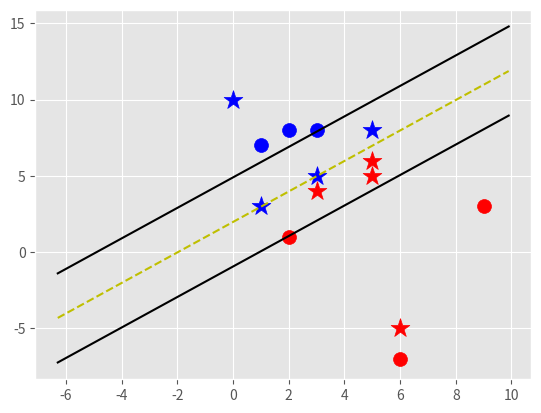

Python code for this plot:
import matplotlib.pyplot as plt
from matplotlib import style
import numpy as np

style.use('ggplot')


class Support_Vector_Machine:
    def __init__(self, visualization=True):
        self.visualization = visualization
        self.colors = {1: 'r', -1: 'b'}
        if self.visualization:
            self.fig = plt.figure()
            self.ax = self.fig.add_subplot(1, 1, 1)

    # train
    def fit(self, data):
        self.data = data
        # { ||w||: [w,b] }
        opt_dict = {}

        transforms = [[1, 1],
                      [-1, 1],
                      [-1, -1],
                      [1, -1]]

        all_data = []
        for yi in self.data:
            for featureset in self.data[yi]:
                for feature in featureset:
                    all_data.append(feature)

        self.max_feature_value = max(all_data)
        self.min_feature_value = min(all_data)
        all_data = None

        # support vectors yi(xi.w+b) = 1

        step_sizes = [self.max_feature_value * 0.1,
                      self.max_feature_value * 0.01,
                      # point of expense:
                      self.max_feature_value * 0.001,
                      ]

        # extremely expensive
        b_range_multiple = 2
        # we dont need to take as small of steps
        # with b as we do w
        b_multiple = 5
        latest_optimum = self.max_feature_value * 10

        for step in step_sizes:
            w = np.array([latest_optimum, latest_optimum])
            # we can do this because convex
            optimized = False
            while not optimized:
                for b in np.arange(-1 * (self.max_feature_value * b_range_multiple),
                                   self.max_feature_value * b_range_multiple,
                                   step * b_multiple):
                    for transformation in transforms:
                        w_t = w * transformation
                        found_option = True
                        # weakest link in the SVM fundamentally
                        # SMO attempts to fix this a bit
                        # yi(xi.w+b) >= 1
                        #
                        # #### add a break here later..
                        for i in self.data:
                            for xi in self.data[i]:
                                yi = i
                                if not yi * (np.dot(w_t, xi) + b) >= 1:
                                    found_option = False
                                    # print(xi,':',yi*(np.dot(w_t,xi)+b))

                        if found_option:
                            opt_dict[np.linalg.norm(w_t)] = [w_t, b]

                if w[0] < 0:
                    optimized = True
                    print('Optimized a step.')
                else:
                    w = w - step

            norms = sorted([n for n in opt_dict])
            # ||w|| : [w,b]
            opt_choice = opt_dict[norms[0]]
            self.w = opt_choice[0]
            self.b = opt_choice[1]
            latest_optimum = opt_choice[0][0] + step * 2

        for i in self.data:
            for xi in self.data[i]:
                yi = i
                print(xi, ':', yi * (np.dot(self.w, xi) + self.b))

    def predict(self, features):
        # sign( x.w+b )
        classification = np.sign(np.dot(np.array(features), self.w) + self.b)
        if classification != 0 and self.visualization:
            self.ax.scatter(features[0], features[1], s=200, marker='*', c=self.colors[classification])
        return classification

    def visualize(self):
        [[self.ax.scatter(x[0], x[1], s=100, color=self.colors[i]) for x in data_dict[i]] for i in data_dict]

        # hyperplane = x.w+b
        # v = x.w+b
        # psv = 1
        # nsv = -1
        # dec = 0
        def hyperplane(x, w, b, v):
            return (-w[0] * x - b + v) / w[1]

        datarange = (self.min_feature_value * 0.9, self.max_feature_value * 1.1)
        hyp_x_min = datarange[0]
        hyp_x_max = datarange[1]

        # (w.x+b) = 1
        # positive support vector hyperplane
        psv1 = hyperplane(hyp_x_min, self.w, self.b, 1)
        psv2 = hyperplane(hyp_x_max, self.w, self.b, 1)
        self.ax.plot([hyp_x_min, hyp_x_max], [psv1, psv2], 'k')

        # (w.x+b) = -1
        # negative support vector hyperplane
        nsv1 = hyperplane(hyp_x_min, self.w, self.b, -1)
        nsv2 = hyperplane(hyp_x_max, self.w, self.b, -1)
        self.ax.plot([hyp_x_min, hyp_x_max], [nsv1, nsv2], 'k')

        # (w.x+b) = 0
        # positive support vector hyperplane
        db1 = hyperplane(hyp_x_min, self.w, self.b, 0)
        db2 = hyperplane(hyp_x_max, self.w, self.b, 0)
        self.ax.plot([hyp_x_min, hyp_x_max], [db1, db2], 'y--')

        plt.show()


data_dict = {-1: np.array([[1, 7],
                           [2, 8],
                           [3, 8], ]),

             1: np.array([[2, 1],
                          [6, -7],
                          [9, 3], ])}

svm = Support_Vector_Machine()
svm.fit(data=data_dict)

predict_us = [[0, 10],
              [1, 3],
              [3, 4],
              [3, 5],
              [5, 5],
              [5, 6],
              [6, -5],
              [5, 8]]

for p in predict_us:
    svm.predict(p)

svm.visualize()